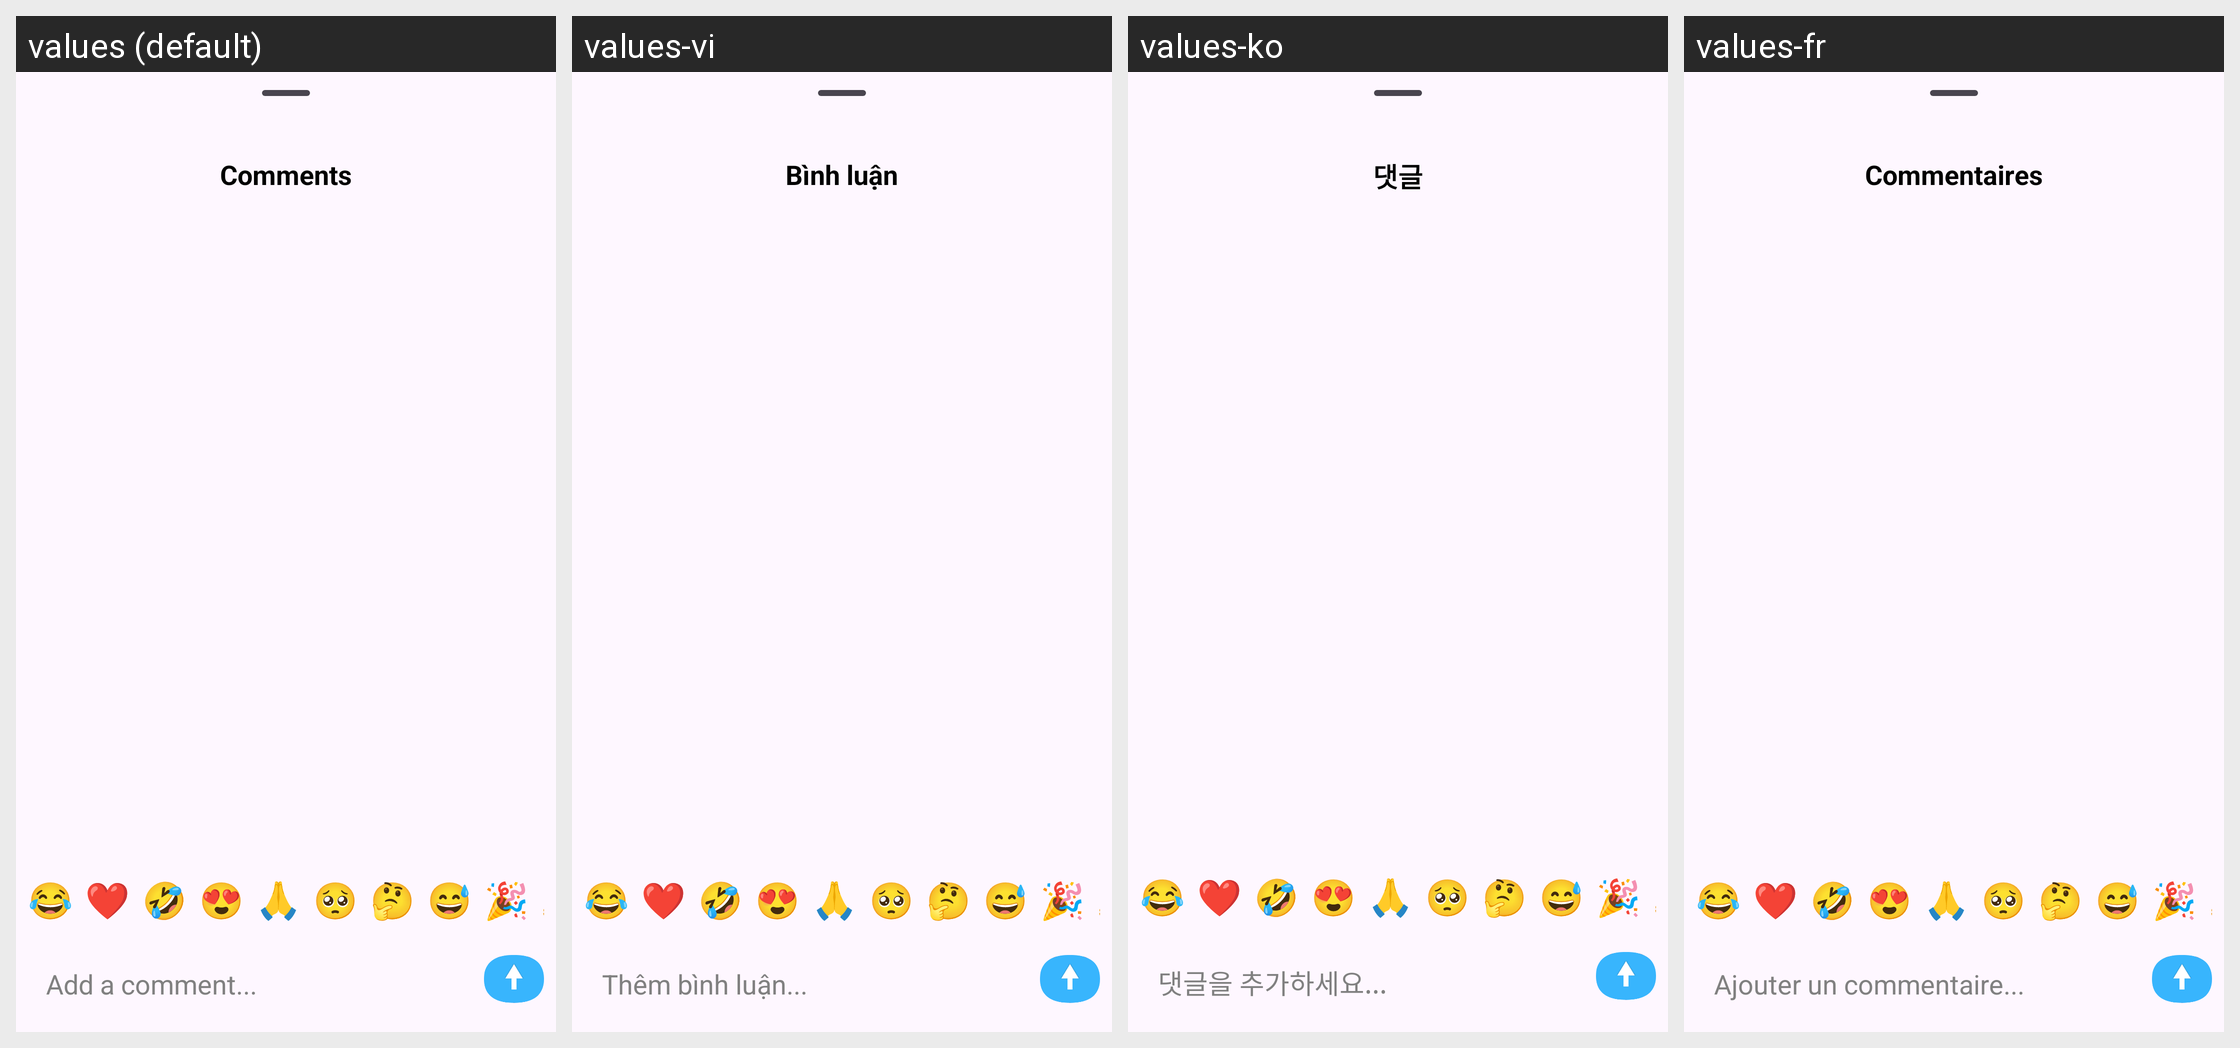

The same Android screen rendered under several of its app's locales, left to right. List the strings drawn on it with the default value and each locale's translation.
Android screen res/layout/activity_comments.xml rendered under 4 locales, left to right: values (default), values-vi, values-ko, values-fr. Device: Nexus 5 (rendered at 1080×1920; each locale shown at half size, 540×960, under a caption strip naming it); theme Theme.VidBr.Default.
Other locales in the repository, not shown: values-ar, values-en, values-es, values-hi, values-id, values-no, values-pt, values-ro, values-ru, values-tr.
Strings drawn on this screen, with the default value and each locale's value (text and hints the layout hard-codes, and strings that could not be matched under every locale, appear in the picture but are not listed):

comments_header
  values: Comments
  values-vi: Bình luận
  values-ko: 댓글
  values-fr: Commentaires

hint_adicionar_comentario
  values: Add a comment...
  values-vi: Thêm bình luận...
  values-ko: 댓글을 추가하세요...
  values-fr: Ajouter un commentaire...
